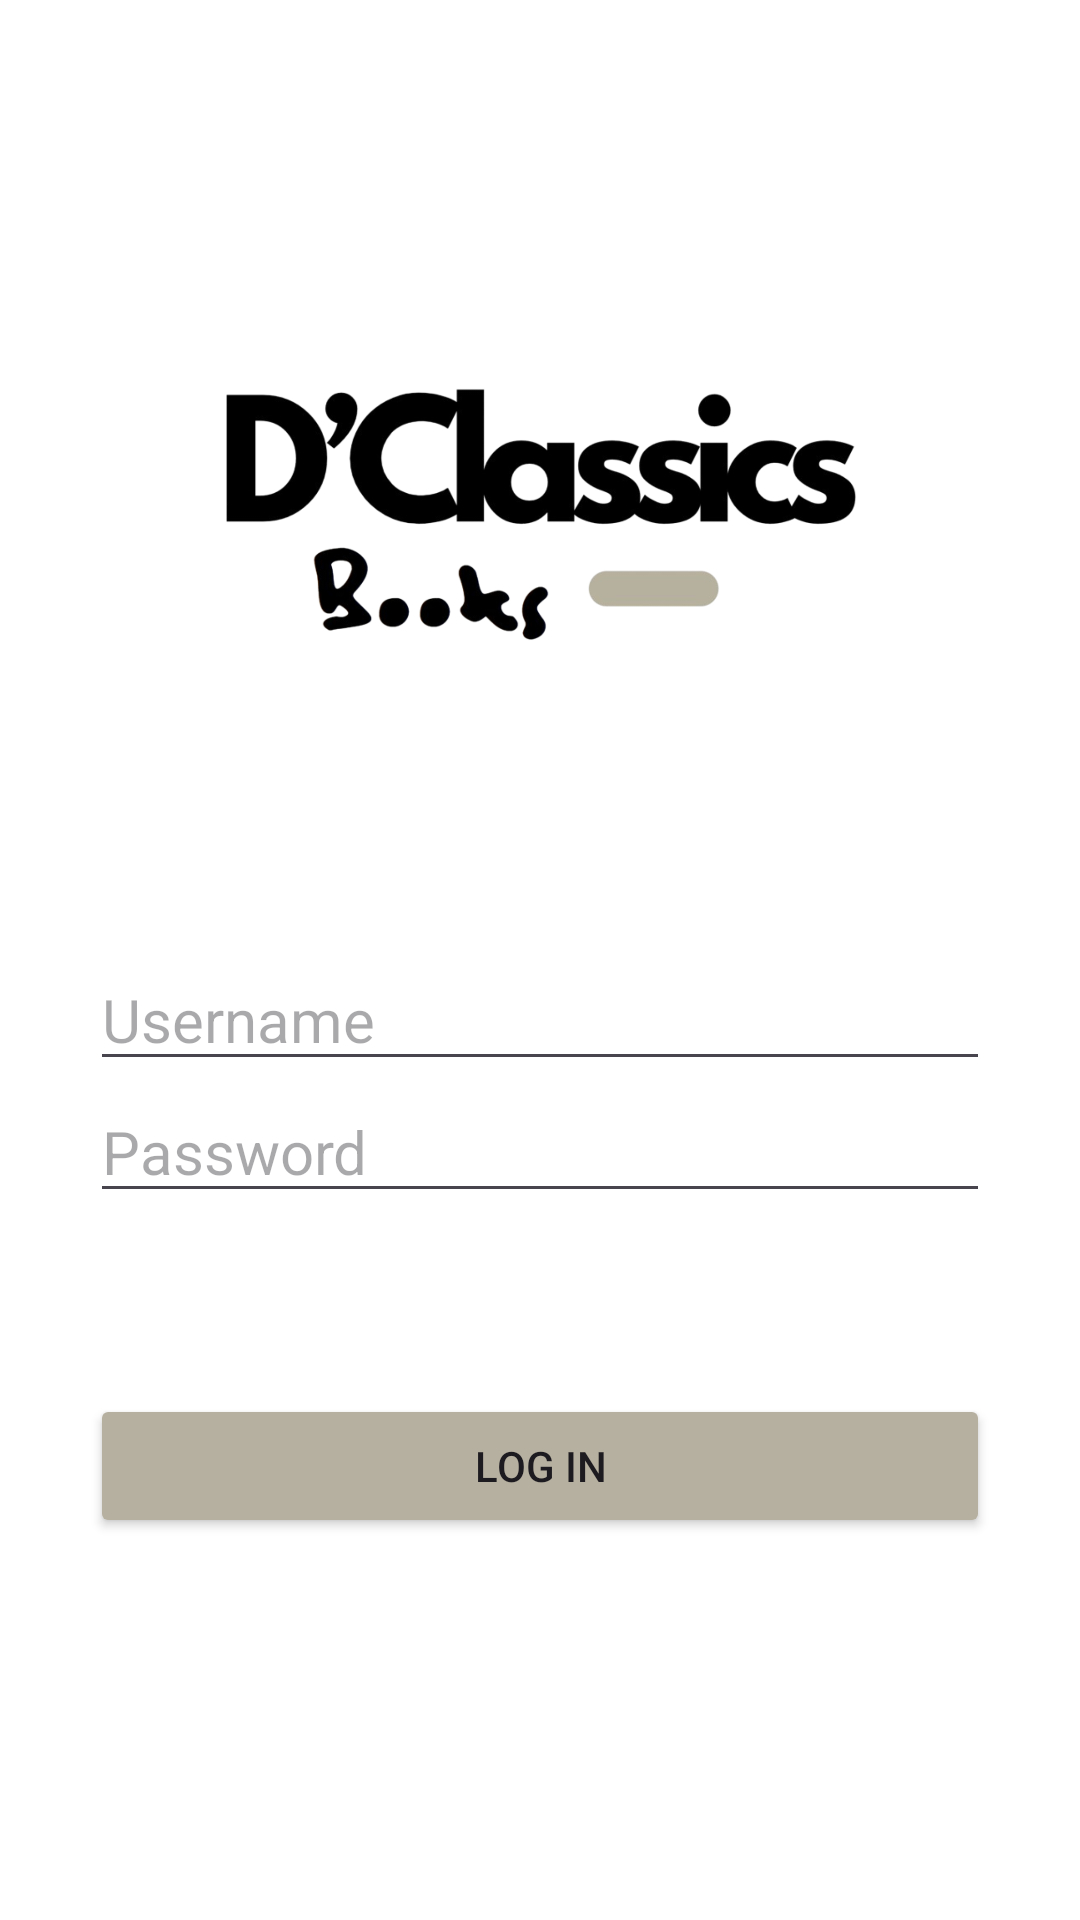

Reconstruct the res/layout file that produces this screen, plus the resources it refers to.
<!-- AndroidManifest.xml: application theme Theme.DClassics_Books -->
<!-- res/layout/login_page.xml -->
<?xml version="1.0" encoding="utf-8"?>
<LinearLayout xmlns:android="http://schemas.android.com/apk/res/android"
    xmlns:tools="http://schemas.android.com/tools"
    android:id="@+id/main"
    android:layout_width="match_parent"
    android:layout_height="match_parent"
    android:padding="30dp"
    android:orientation="vertical"
    android:gravity="center"
    android:background="#FFFFFF"
    tools:context=".LoginPage">

    <ImageView
        android:layout_width="218dp"
        android:layout_height="89dp"
        android:src="@drawable/logo"
        android:layout_gravity="center_horizontal"
        android:layout_marginBottom="100dp"/>

    <EditText
        android:id="@+id/usn_tf"
        android:layout_width="match_parent"
        android:layout_height="wrap_content"
        android:hint="Username"
        android:textSize="20sp"
        android:inputType="text"/>

    <EditText
        android:id="@+id/pw_tf"
        android:layout_width="match_parent"
        android:layout_height="wrap_content"
        android:hint="Password"
        android:textSize="20sp"
        android:inputType="textPassword"
        android:layout_marginBottom="20dp"/>

    <TextView
        android:id="@+id/error_lbl"
        android:layout_width="match_parent"
        android:layout_height="wrap_content"
        android:textAlignment="center"
        android:textSize="15sp"
        android:textColor="#D74D4D"/>

    <Button
        android:id="@+id/login_btn"
        android:layout_width="match_parent"
        android:layout_height="wrap_content"
        android:layout_marginTop="20dp"
        android:text="Log In"
        android:backgroundTint="#B6B0A0"/>

</LinearLayout>
<!-- resources referenced by this layout -->
<resources>
  <!-- drawable logo: png bitmap (drawable, 182552 bytes) -->
  <style name="Theme.DClassics_Books" parent="Base.Theme.DClassics_Books" />
  <style name="Base.Theme.DClassics_Books" parent="Theme.Material3.DayNight.NoActionBar">
          
          
      </style>
</resources>
